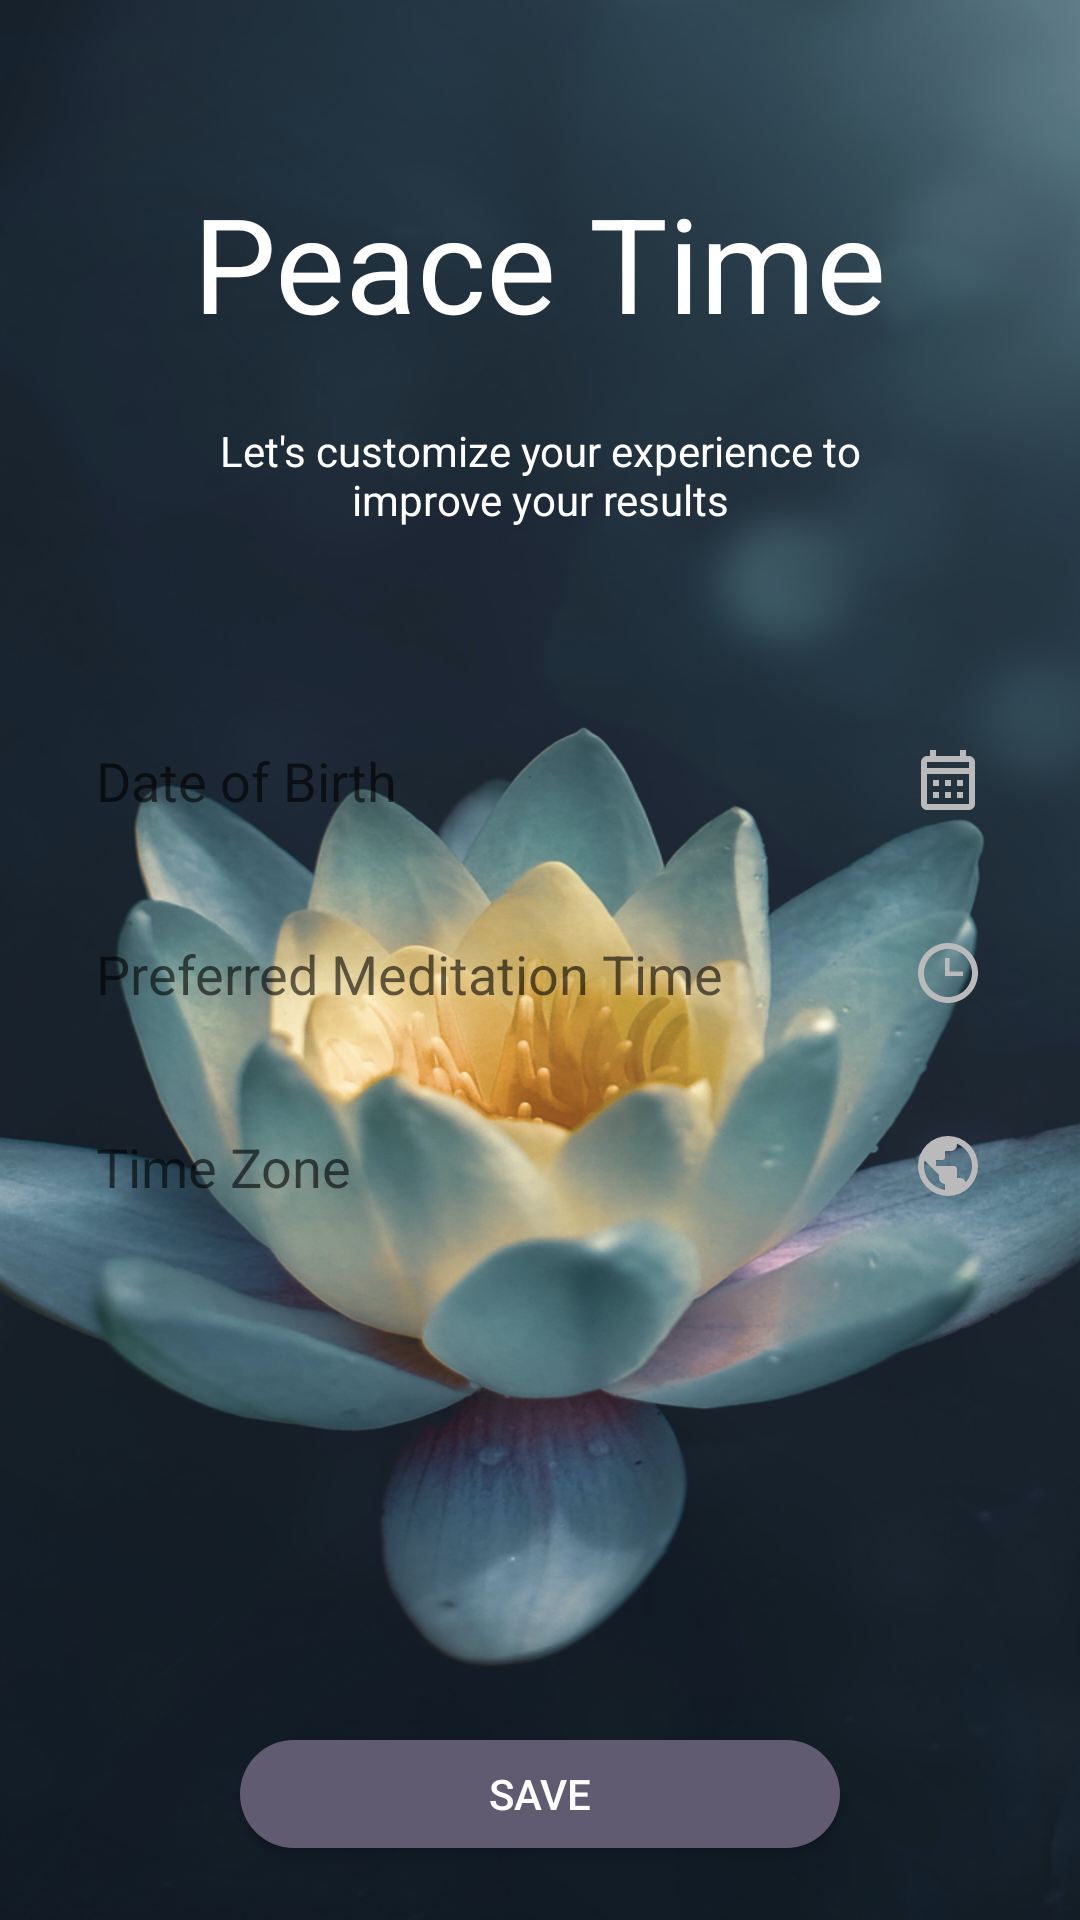

Here is an Android app screen rendered from its layout file. Give the layout XML and the strings, colors and styles it references.
<!-- AndroidManifest.xml: activity theme TranslucentBackgroundedScreen.OnboardingScreen -->
<!-- res/layout/activity_onboarding.xml -->
<?xml version="1.0" encoding="utf-8"?>
<androidx.constraintlayout.widget.ConstraintLayout xmlns:android="http://schemas.android.com/apk/res/android"
    xmlns:app="http://schemas.android.com/apk/res-auto"
    xmlns:tools="http://schemas.android.com/tools"
    android:id="@+id/cl_onboarding_container"
    android:layout_width="match_parent"
    android:layout_height="match_parent"
    tools:background="@drawable/graphic_launcher">

    <TextView
        android:id="@+id/tv_title"
        style="@style/TextView.Title"
        android:layout_width="wrap_content"
        android:layout_height="wrap_content"
        android:text="@string/peace_time"
        app:layout_constraintBottom_toBottomOf="parent"
        app:layout_constraintEnd_toEndOf="parent"
        app:layout_constraintStart_toStartOf="parent"
        app:layout_constraintTop_toTopOf="parent"
        app:layout_constraintVertical_bias="0.10" />

    <TextView
        android:id="@+id/tv_subtitle"
        style="@style/TextView.Subtitle"
        android:layout_width="0dp"
        android:layout_height="wrap_content"
        android:layout_marginTop="@dimen/activity_default_vertical_margin"
        android:text="@string/onboarding_sub_title"
        android:textAlignment="center"
        app:layout_constraintBottom_toBottomOf="parent"
        app:layout_constraintEnd_toEndOf="@+id/tv_title"
        app:layout_constraintStart_toStartOf="@+id/tv_title"
        app:layout_constraintTop_toBottomOf="@+id/tv_title"
        app:layout_constraintVertical_bias="0" />

    <TextView
        android:id="@+id/et_birth"
        style="@style/BoxedEditText"
        android:layout_width="0dp"
        android:layout_height="wrap_content"
        android:layout_marginTop="@dimen/activity_default_vertical_margin"
        android:drawableEnd="@drawable/sl_calendar_icon_selector"
        android:hint="@string/date_of_birth"
        android:onClick="showDatePickerDialog"
        app:layout_constraintBottom_toBottomOf="parent"
        app:layout_constraintEnd_toEndOf="parent"
        app:layout_constraintStart_toStartOf="parent"
        app:layout_constraintTop_toBottomOf="@id/tv_subtitle"
        app:layout_constraintVertical_bias="0.10" />

    <TextView
        android:id="@+id/et_meditation_time"
        style="@style/BoxedEditText"
        android:layout_width="0dp"
        android:layout_height="wrap_content"
        android:layout_marginTop="@dimen/activity_default_vertical_margin"
        android:drawableEnd="@drawable/sl_clock_icon_selector"
        android:hint="@string/preferred_meditation_time"
        android:onClick="showTimePickerDialog"
        app:layout_constraintBottom_toBottomOf="parent"
        app:layout_constraintEnd_toEndOf="parent"
        app:layout_constraintStart_toStartOf="parent"
        app:layout_constraintTop_toBottomOf="@id/et_birth"
        app:layout_constraintVertical_bias="0" />

    <TextView
        android:id="@+id/et_time_zone"
        style="@style/BoxedEditText"
        android:layout_width="0dp"
        android:layout_height="wrap_content"
        android:layout_marginTop="@dimen/activity_default_vertical_margin"
        android:drawableEnd="@drawable/sl_globe_icon_selector"
        android:hint="@string/time_zone"
        android:onClick="showTimeZoneSpinnerDialog"
        app:layout_constraintBottom_toBottomOf="parent"
        app:layout_constraintEnd_toEndOf="parent"
        app:layout_constraintStart_toStartOf="parent"
        app:layout_constraintTop_toBottomOf="@id/et_meditation_time"
        app:layout_constraintVertical_bias="0" />

    <Spinner
        android:id="@+id/sp_time_zone"
        style="@style/BoxedEditText"
        android:layout_width="0dp"
        android:layout_height="wrap_content"
        android:layout_marginTop="@dimen/activity_default_vertical_margin"
        android:drawableEnd="@drawable/sl_globe_icon_selector"
        android:hint="@string/time_zone"
        android:spinnerMode="dialog"
        android:visibility="invisible"
        app:layout_constraintBottom_toBottomOf="parent"
        app:layout_constraintEnd_toEndOf="parent"
        app:layout_constraintStart_toStartOf="parent"
        app:layout_constraintTop_toBottomOf="@id/et_meditation_time"
        app:layout_constraintVertical_bias="0" />

    <Button
        android:id="@+id/bt_save"
        style="@style/PrimaryButton"
        android:layout_width="@dimen/button_default_width"
        android:layout_height="wrap_content"
        android:layout_marginBottom="@dimen/activity_default_vertical_margin"
        android:onClick="onBoardSaved"
        android:text="@string/save"
        app:layout_constraintBottom_toBottomOf="parent"
        app:layout_constraintEnd_toEndOf="parent"
        app:layout_constraintStart_toStartOf="parent"
        app:layout_constraintTop_toBottomOf="@+id/et_time_zone"
        app:layout_constraintVertical_bias="1" />
</androidx.constraintlayout.widget.ConstraintLayout>
<!-- resources referenced by this layout -->
<resources>
  <dimen name="activity_default_vertical_margin">24dp</dimen>
  <dimen name="button_default_width">200dp</dimen>
  <!-- drawable sl_calendar_icon_selector (drawable) -->
  <?xml version="1.0" encoding="utf-8"?>
  <selector xmlns:android="http://schemas.android.com/apk/res/android">
      <item android:drawable="@drawable/ic_icon_calendar" />
  </selector>
  <!-- drawable sl_clock_icon_selector (drawable) -->
  <?xml version="1.0" encoding="utf-8"?>
  <selector xmlns:android="http://schemas.android.com/apk/res/android">
      <item android:drawable="@drawable/ic_icon_clock" />
  </selector>
  <!-- drawable sl_globe_icon_selector (drawable) -->
  <?xml version="1.0" encoding="utf-8"?>
  <selector xmlns:android="http://schemas.android.com/apk/res/android">
      <item android:drawable="@drawable/ic_icon_globe" />
  </selector>
  <string name="date_of_birth">Date of Birth</string>
  <string name="onboarding_sub_title">Let\'s customize your experience to improve your results</string>
  <string name="peace_time">Peace Time</string>
  <string name="preferred_meditation_time">Preferred Meditation Time</string>
  <string name="save">Save</string>
  <string name="time_zone">Time Zone</string>
  <style name="BoxedEditText" parent="TextAppearance.AppCompat">
          <item name="android:textSize">18sp</item>
          <item name="android:textColor">@color/gray</item>
          <item name="android:layout_marginStart">@dimen/activity_default_horizontal_margin</item>
          <item name="android:layout_marginEnd">@dimen/activity_default_horizontal_margin</item>
          <item name="android:padding">@dimen/default_edit_text_inside_padding</item>
          <item name="android:background">@drawable/rounded_white_background_6dp</item>
      </style>
  <style name="PrimaryButton" parent="TextAppearance.AppCompat.Widget.Button">
          <item name="textAllCaps">true</item>
          <item name="android:textColor">@color/white</item>
          <item name="android:foreground">?attr/selectableItemBackground</item>
          <item name="android:background">@drawable/rounded_primary_button_background</item>
          <item name="android:minHeight">@dimen/button_default_min_height</item>
      </style>
  <style name="TextView.Subtitle" parent="TextAppearance.AppCompat">
          <item name="android:textSize">14sp</item>
          <item name="android:textColor">@color/white</item>
      </style>
  <style name="TextView.Title" parent="TextAppearance.AppCompat">
          <item name="android:textSize">44sp</item>
          <item name="android:textColor">@color/white</item>
      </style>
  <style name="TranslucentBackgroundedScreen.OnboardingScreen" />
  <!-- drawable ic_icon_clock (drawable) -->
  <vector xmlns:android="http://schemas.android.com/apk/res/android"
      android:width="24dp"
      android:height="24dp"
      android:viewportWidth="24"
      android:viewportHeight="24">
    <path
        android:fillColor="@color/gray"
        android:pathData="M12,20C16.4,20 20,16.4 20,12S16.4,4 12,4 4,7.6 4,12 7.6,20 12,20M12,2C17.5,2 22,6.5 22,12S17.5,22 12,22C6.5,22 2,17.5 2,12C2,6.5 6.5,2 12,2M17,11.5V13H11V7H12.5V11.5H17Z"/>
  </vector>
  <color name="gray">#BABABA</color>
  <dimen name="activity_default_horizontal_margin">24dp</dimen>
  <dimen name="default_edit_text_inside_padding">8dp</dimen>
  <color name="white">#FFF</color>
  <!-- drawable rounded_primary_button_background (drawable) -->
  <?xml version="1.0" encoding="UTF-8"?>
  <shape xmlns:android="http://schemas.android.com/apk/res/android">
      <solid android:color="@color/purple" />
      <corners android:radius="32dp" />
  </shape>
  <dimen name="button_default_min_height">36dp</dimen>
  <color name="purple">#605B70</color>
</resources>
